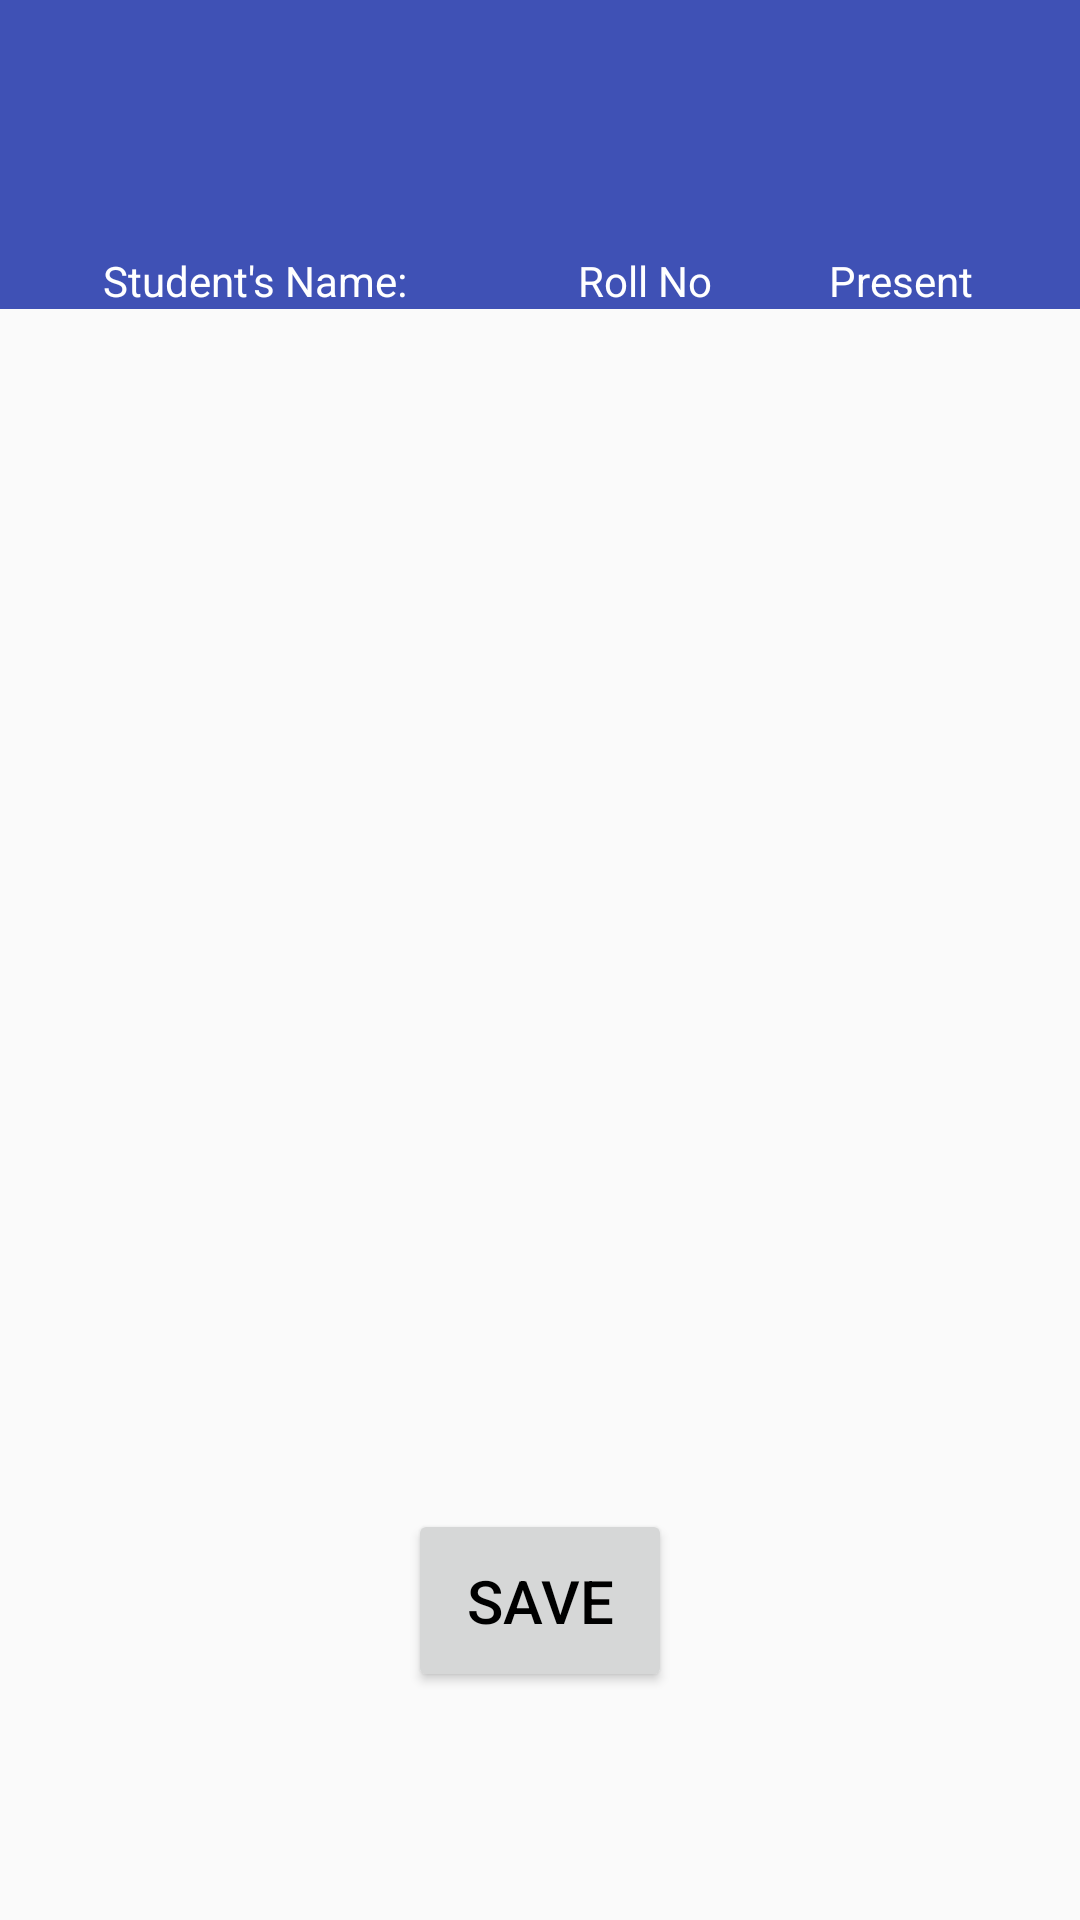

Android layout source for this screen:
<!-- AndroidManifest.xml: application theme AppMaterialTheme -->
<!-- res/layout/activity_teacher_attendence.xml -->
<?xml version="1.0" encoding="utf-8"?>
<RelativeLayout xmlns:android="http://schemas.android.com/apk/res/android"
    xmlns:app="http://schemas.android.com/apk/res-auto"
    xmlns:tools="http://schemas.android.com/tools"
    android:layout_width="match_parent"
    android:layout_height="match_parent"
    tools:context="com.hamroschool.activitypages.TeacherAttendence">

    <include
        android:id="@+id/toolbar"
        layout="@layout/tool_bar" />

    <TextView
        android:id="@+id/date_table"
        android:layout_width="match_parent"
        android:layout_height="28dp"
        android:gravity="center"
        android:background="@color/colorPrimary"
        android:layout_below="@id/toolbar"
        android:textColor="@color/white"
        android:textSize="23sp" />
    <TableRow

        android:id="@+id/info_bar"
        android:layout_width="match_parent"
        android:layout_height="wrap_content"
        android:layout_below="@+id/date_table"
        android:background="@color/colorPrimary"
        android:dividerPadding="3dp"


        >

        <TextView
            android:id="@+id/Class"
            android:layout_width="170dp"
            android:layout_height="wrap_content"
            android:gravity="center"
            android:text="@string/Student_Name"
            android:textColor="#fff" />

        <TextView
            android:id="@+id/tab_exam_type"
            android:layout_width="80dp"
            android:layout_height="wrap_content"
            android:layout_marginStart="5dp"
            android:gravity="center"
            android:text="@string/roll"
            android:textColor="#fff" />

        <TextView
            android:id="@+id/tab_date_of_exam"
            android:layout_width="90dp"
            android:layout_height="wrap_content"
            android:gravity="center"
            android:text="@string/present"
            android:textColor="#fff" />




    </TableRow>



    <ScrollView
        android:id="@+id/scroll_view"
        android:layout_width="match_parent"
        android:layout_height="400dp"
        android:layout_below="@+id/info_bar">

        <TableLayout
            android:id="@+id/attendance_sheet"
            android:layout_width="wrap_content"
            android:layout_height="wrap_content"
            android:layout_marginEnd="3dp"
            android:layout_marginStart="3dp">

        </TableLayout>
    </ScrollView>

    <Button
        android:id="@+id/save_button"
        android:layout_width="wrap_content"
        android:layout_height="61dp"
        android:layout_below="@+id/scroll_view"
        android:layout_centerHorizontal="true"
        android:gravity="center"
        android:text="@string/save"
        android:textColor="@color/black"
        android:textSize="20sp" />

    <ImageView
        android:id="@+id/imageView"
        android:layout_width="match_parent"
        android:layout_height="45dp"
        android:layout_alignParentBottom="true"
        android:layout_below="@+id/save_button" />
</RelativeLayout>
<!-- res/layout/tool_bar.xml (included above) -->
<?xml version="1.0" encoding="utf-8"?>
<android.support.v7.widget.Toolbar xmlns:android="http://schemas.android.com/apk/res/android"
    xmlns:app="http://schemas.android.com/apk/res-auto"
    android:layout_width="match_parent"
    android:layout_height="wrap_content"
    android:background="@color/colorPrimary"
    app:theme="@style/ThemeOverlay.AppCompat.Light">


    <TextView
        android:id="@+id/mainToolBar"
        android:layout_width="match_parent"

        android:layout_height="match_parent"
        android:textColor="#fff"
        android:textSize="16sp"
        android:textStyle="bold" />

</android.support.v7.widget.Toolbar>
<!-- resources referenced by this layout -->
<resources>
  <color name="black">#000000</color>
  <color name="colorPrimary">#3f51b5</color>
  <color name="white">#FFF</color>
  <string name="Student_Name">Student\'s Name:</string>
  <string name="present">Present</string>
  <string name="roll">Roll No</string>
  <string name="save">Save</string>
  <style name="AppMaterialTheme" parent="SuperMaterialTheme">
  
  
      </style>
  <style name="SuperMaterialTheme" parent="Theme.AppCompat.Light.NoActionBar">
          
          <item name="colorPrimary">@color/colorPrimary</item>
          <item name="colorPrimaryDark">@color/colorPrimaryDark</item>
          <item name="colorAccent">@color/colorAccent</item>
          <item name="android:keyTextColor">#ffff</item>
  
      </style>
  <color name="colorPrimaryDark">#303f9f</color>
  <color name="colorAccent">#FF4081</color>
</resources>
